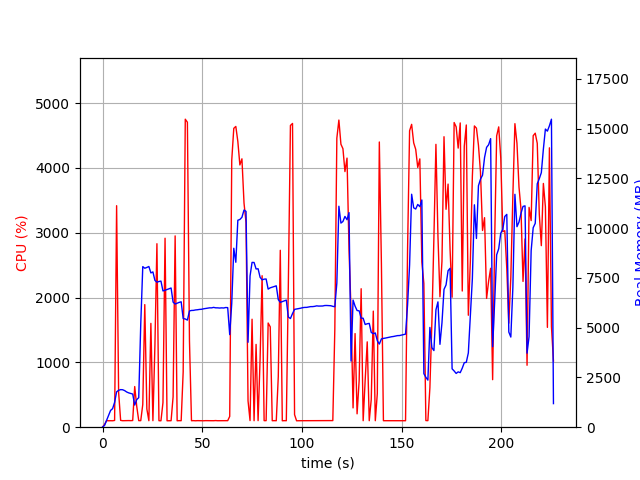

The data file committed next to this chart (first rows):
elapsed_time, nproc, cpu, mem_real, mem_virtual
3.62396240234375e-05, 1, 0.0, 7.441, 3185
1.007, 1, 42.7, 89.95, 774
2.015, 1, 101.2, 341.9, 1894
3.023, 1, 99.2, 587.9, 3180
4.031, 1, 100.2, 841.9, 3180
5.038, 1, 99.3, 931, 2668
6.046, 1, 104.2, 1246, 6709
7.054, 1, 3417, 1775, 7365
8.061, 1, 537.0, 1853, 7455
9.069, 1, 105.2, 1887, 7559
10.08, 1, 100.2, 1881, 7559
11.09, 1, 101.0, 1838, 7559
12.09, 1, 102.2, 1769, 7559
13.1, 1, 102.2, 1724, 7559
14.11, 1, 101.2, 1694, 7559
15.12, 1, 103.0, 1665, 7603
16.13, 1, 627.1, 1112, 7751
17.14, 1, 322.5, 1387, 9417
18.15, 1, 101.2, 1482, 9417
19.16, 1, 101.0, 5177, 20963
20.17, 1, 349.9, 8065, 21043
21.18, 1, 1891, 7983, 21043
22.22, 1, 281.7, 8024, 21043
23.23, 1, 99.8, 8070, 21043
24.24, 1, 1602, 7749, 21043
25.26, 1, 100.5, 7799, 21043
26.26, 1, 1262, 7372, 21043
27.27, 1, 2831, 7284, 21043
28.28, 1, 100.2, 7317, 21043
29.29, 1, 99.2, 7338, 21043
30.3, 1, 378.7, 6844, 21043
31.35, 1, 2915, 6879, 21043
32.36, 1, 99.2, 6914, 21043
33.36, 1, 100.2, 6954, 21043
34.37, 1, 100.2, 6991, 21043
35.38, 1, 468.5, 6281, 21043
36.4, 1, 2951, 6186, 21043
37.41, 1, 99.2, 6228, 21043
38.42, 1, 101.2, 6268, 21043
39.43, 1, 100.2, 6298, 21043
40.44, 1, 855.4, 5457, 21043
41.49, 1, 4752, 5436, 21043
42.55, 1, 4705, 5379, 21043
43.59, 1, 1329, 5839, 21188
44.6, 1, 100.2, 5863, 21188
45.61, 1, 101.2, 5867, 21188
46.62, 1, 99.1, 5889, 21188
47.63, 1, 101.1, 5899, 21188
48.64, 1, 100.2, 5916, 21188
49.65, 1, 100.1, 5922, 21188
50.65, 1, 99.2, 5946, 21188
51.66, 1, 101.1, 5960, 21188
52.67, 1, 100.2, 5970, 21188
53.68, 1, 100.2, 5994, 21188
54.69, 1, 100.1, 5993, 21188
55.7, 1, 100.0, 6017, 21188
56.7, 1, 102.3, 5995, 21188
57.71, 1, 99.9, 5994, 21188
58.73, 1, 99.9, 5984, 21188
59.74, 1, 100.9, 5994, 21188
... 164 more rows
